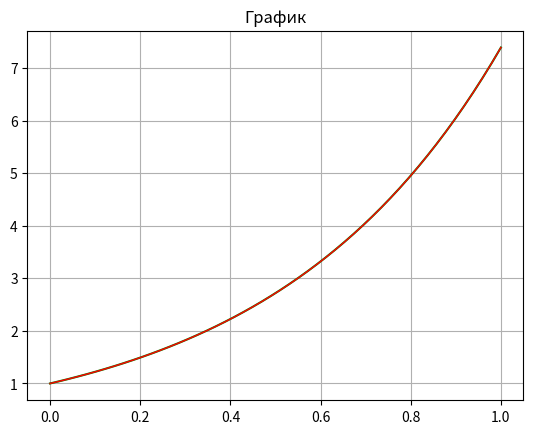
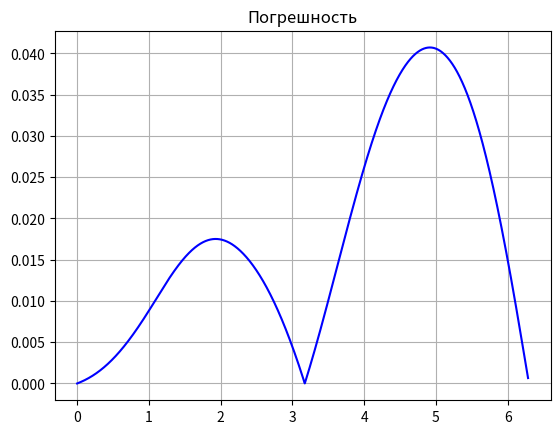

Write Python code to recreate these figures, in order.
from numpy import exp, cos, array, zeros, sqrt, linalg, around, array_repr, linspace
import matplotlib.pyplot as plt
from math import ceil, pi, sqrt

def f1(x):
    """Вычисление значение на нулевом слое\n\nx - i-ое значение икса из разбиения числовой прямой"""
    return round(exp(2 * x), 10)

def U(x, t):
    """Аналитическое решение\n\nx - i-ое значение икса на разбиении числовой прямой\n\nt - k-ое времени t на разбиении времени"""
    return round(f1(x) * cos(t), 10)

def explicit_method(u, h, t, approximation):
    """Явный метод\n\nu - заполняемая матрица\n\nh - шаг по иксу\n\nt - шаг по времени\n\napproximation - метод аппрокисмации"""
    N = u.shape[1] - 1
    last_layer = u.shape[0] - 1
    h = round(h**2, 10); t = round(t**2, 10) # Возведение h и t в квадрат для экономии времени при расчете слоя
    for k in range(2, last_layer+1):
        for i, _ in enumerate(u[k]):
            if i == 0:
                continue
            elif i == N:
                u = approximation(u, k, sqrt(h), sqrt(t))
                break
            u[k, i] = t/h * u[k-1, i-1] + (2*h - 5*h*t - 2*t)/h * u[k-1, i] + t/h * u[k-1, i+1] - u[k-2, i]
            u[k, i] = round(u[k, i], 10)
    return u

def implicit_method(u, h, t, approximation):
    """Неявный метод\n\nu - заполняемая матрица\n\nh - шаг по иксу\n\nt - шаг по времени\n\napproximation - метод аппрокисмации"""
    N = u.shape[1] - 1
    last_layer = u.shape[0] - 1
    for k in range(2, last_layer+1):
        A = zeros((N+1, N+1))
        B = zeros((N+1))
        for i, _ in enumerate(u[k]):
            if i == 0:
                A[i, 0], A[i, 1], A[i, 2], B[i] = approximation(u, k, h, t, i=0)
            elif i == N:
                A[N, N], A[N, N-1], A[N, N-2], B[N] = approximation(u, k, h, t, i=N)
                break
            else:
                A[i][i - 1] = round(1 / h**2, 10)
                A[i][i] = round(-1/t**2 - 2/h**2 - 5, 10)
                A[i][i + 1] = round(1 / h**2, 10)
                B[i] = round((-2 * u[k-1, i] + u[k-2, i]) / t**2, 10)
        u[k] = around(linalg.solve(A, B), decimals=7)
    return u

def twopoint_approximation__first_order(u, k, h, *args, **kwargs):
    """Двухточечная аппроксимация 1-ого порядка\n\nu - заполняемая матрица\n\nk - слой заполнения\n\nh - шаг по иксу"""
    N = u.shape[1] - 1
    if 'i' in kwargs:
        if kwargs['i'] == 0:
            return 1, round(-1 / (1 + 2*h), 10), 0, 0
        elif kwargs['i'] == N:
            return 1, round(-1 / (1 - 2*h), 10), 0, 0
    else:
        u[k, 0] = round(u[k, 1] / (1 + 2*h), 10)
        u[k, N] = round(u[k, N-1] / (1 - 2*h), 10)
    return u
    
def twopoint_approximation__second_order(u, k, h, t, **kwargs):
    """Двухточечная аппроксимация 2-ого порядка\n\nu - заполняемая матрица\n\nk - слой заполнения\n\nh - шаг по иксу"""
    N = u.shape[1] - 1
    if 'i' in kwargs:
        if kwargs['i'] == 0:
            return round(4*h + 3, 10), -4, 1, 0
        elif kwargs['i'] == N:
            return round(4*h - 3, 10), 4, -1, 0
    else:
        u[k, 0] = (4*u[k, 1] - u[k, 2]) / (4*h + 3)
        u[k, 0] = round(u[k, 0], 10)
        u[k, N] = (u[k, N-2] - 4*u[k, N-1]) / (4*h - 3)
        u[k, N] = round(u[k, N], 10)
    return u

def threepoint_approximation__second_order(u, k, h, t, **kwargs):
    """Трёхточечная аппроксимация 2-ого порядка\n\nu - заполняемая матрица\n\nk - слой заполнения\n\nh - шаг по иксу\n\nt - шаг по времени"""
    N = u.shape[1] - 1
    h_2 = round(h**2, 10); t_2 = round(t**2, 10) # чтобы квадраты не высчитывались каждый раз
    if 'i' in kwargs:
        if kwargs['i'] == 0:
            return list(map(
                lambda j: round(j, 10), [ 2*t_2 + h_2 + 4*h*t_2 + 5*h_2*t_2, -2*t_2, 0, 2*h_2*u[k-1, 0] - h_2*u[k-2, 0] ]
            ))
        elif kwargs['i'] == N:
            return list(map(
                lambda j: round(j, 10), [ 2*t_2 + h_2 - 4*h*t_2 + 5*h_2*t_2, -2*t_2, 0, 2*h_2*u[k-1, N] - h_2*u[k-2, N] ]
            ))
    else:
        u[k, 0] = (-h_2*u[k-2, 0] + 2*h_2*u[k-1, 0] + 2*t_2*u[k, 1]) / (2*t_2 + h_2 + 4*h*t_2 + 5*h_2*t_2)
        u[k, 0] = round(u[k, 0], 10)
        u[k, N] = (-h_2*u[k-2, N] + 2*h_2*u[k-1, N] + 2*t_2*u[k, N-1]) / (2*t_2 + h_2 - 4*h*t_2 + 5*h_2*t_2)
        u[k, N] = round(u[k, N], 10)
    return u

def second_initial_condition__first_order(u, *args):
    """2-ое начальное условие 1-ого порядка\n\nu - заполняемая матрица"""
    u[1] = u[0]
    return u

def second_initial_condition__second_order(u, split_x, t):
    """2-ое начальное условие 2-ого порядка\n\nu - заполняемая матрица\n\nsplit_x - разбиение числовой прямой\n\nt - шаг по времени"""
    u[1] = u[0] * (1 - t**2 / 2)
    return u

def split(start, end, step):
    """Разбиение от start до end с шагом step. Значение end попадает в конец результирующего numpy array"""

    spliting = []
    i = start
    while i < end:
        spliting.append(round(i, 10))
        i = round(i + step, 10)
    spliting.append(end)

    return array(spliting)

def get_error(split_x, split_t, u, N, last_layer):

    error = zeros((last_layer))
    for k, t in enumerate(split_t):
        true_res = zeros((N))
        for i, x in enumerate(split_x):
            true_res[i] = U(x, t)
        error[k] = abs(sum(true_res - u[k]) / N)
    error[last_layer-1] = error[last_layer-2]
    
    return error
    
def solve(method, approximation, second_initial_condition, t_end, num_split_x, sigma):
    """Решатель начально-краевой задачи для дифференциального уравнения гиперболического типа\n\nmethod - схема решения\n\napproximation - аппроксимация производной по x\n\nsecond_initial_condition - аппроксимация второго начального условия\n\nt_end - время окончания\n\nnum_split - количество разбиений икса"""
    SELECT_METHOD = {
        'Явный': explicit_method,
        'Неявный': implicit_method,
    }
    SELECT_APPROXIMATION = {
        'Двухточечная 1-ого порядка': twopoint_approximation__first_order,
        'Двухточечная 2-ого порядка': twopoint_approximation__second_order,
        'Трехточечная 2-ого порядка': threepoint_approximation__second_order,
    }
    SELECT_SECOND_INITIAL_CONDITION = {
        '1-ого порядка': second_initial_condition__first_order,
        '2-ого порядка': second_initial_condition__second_order,
    }
    method = SELECT_METHOD[method]
    approximation = SELECT_APPROXIMATION[approximation]
    second_initial_condition = SELECT_SECOND_INITIAL_CONDITION[second_initial_condition]

    x0 = 0; xN = 1
    t_start = 0
    
    split_x = linspace(x0, xN, num_split_x)
    h = round(split_x[1] - split_x[0], 10)
    t = round(h * sigma, 10)
    split_t = split(t_start, t_end, t)

    N = len(split_x)
    last_layer = len(split_t)
    u = zeros((last_layer, N)) # В u загоняем решение

    tmp = []
    for xi in split_x:
        tmp.append(U(xi, t_end))
    true_points = array(tmp)

    tmp = []
    for xi in split_x:
        tmp.append(f1(xi))
    u[0] = array(tmp) # 0-ой слой

    u = second_initial_condition(u, split_x, t) # 1-ый слой
    u = method(u, h, t, approximation)

    plt.plot(split_x, true_points, color='green')
    plt.plot(split_x, u[last_layer-1], color='red', linewidth=1)
    plt.grid(True)
    plt.title('График')
    plt.savefig('graph.png', format='png', dpi=300)
    plt.clf()

    error = get_error(split_x, split_t, u, N, last_layer)
    plt.plot(split_t, error, color='blue')
    plt.grid(True)
    plt.title('Погрешность')
    plt.savefig('error.png', format='png', dpi=300)
    plt.clf()

if __name__ == '__main__':
    solve('Явный', 'Двухточечная 2-ого порядка', '1-ого порядка', 2 * pi, 50, 0.1)
